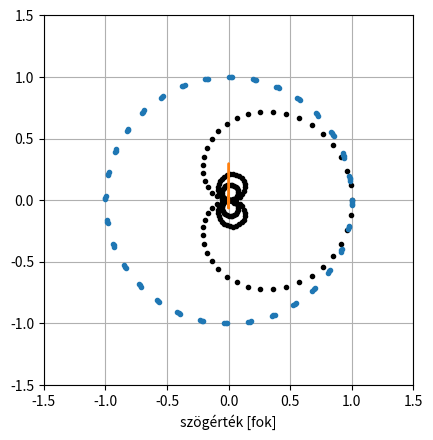

Write the Python code that produced this figure.
import matplotlib.pyplot as plt
import numpy as np
import math as m


def spirSum(c0):
    c1=np.zeros(len(c0)+1)+np.zeros(len(c0)+1)*1j
    c1[0]=0
    for i in range(len(c0)):
        c1[i+1]=c1[i]+c0[i]/n
    return c1



D=0.3         #[m] távcső átmérője
lmbda=380e-9    #[m] hullámhossz
f=2.5           #[m] fókusztáv
alpha=D/2/f *180/m.pi /1000     #[rad] max látómező az apertúra és a fókusztáv összefüggéséven

n=100
d=np.arange(0,D,D/n)

# print(C)

# for i in range(-80,80):
#     C=np.exp(1j*2*m.pi/lmbda*d*np.sin(0.5*i*1e-7))
#     C2=spirSum(C)
#     plt.plot(np.real(C2), np.imag(C2),'.-', color=(0.2, 0.4, 0.6))
#     plt.plot(np.real(C2[-1]), np.imag(C2[-1]),'o', color=(0., 0., 0.))
N=80
for i in range(-N,N):
    C=np.exp(1j*2*m.pi/lmbda*d*np.sin(0.5*i*1e-7))
    C2=spirSum(C)
    plt.plot(np.real(C2[-1]), np.imag(C2[-1]),'.', color=(0., 0., 0.))
# C2=np.zeros(len(C)+1)+np.zeros(len(C)+1)*1j
# C2[0]=0
# for i in range(len(C)):
#     C2[i+1]=C2[i]+C[i]/n

# print(C2)

plt.plot(np.real(C), np.imag(C),'.')

plt.grid()
ax = plt.gca()
ax.set_aspect('equal', adjustable='box')
plt.xlim([-1.5, 1.5])
plt.ylim([-1.5, 1.5])

plt.show()

x=np.arange(-alpha,alpha,alpha/100)

beta=D/lmbda*np.sin(x*m.pi/180)

I=D*np.sin(beta/2)/(beta/2)*np.cos(x)

plt.plot(x,I)
plt.xlabel("szögérték [fok]")
plt.show()